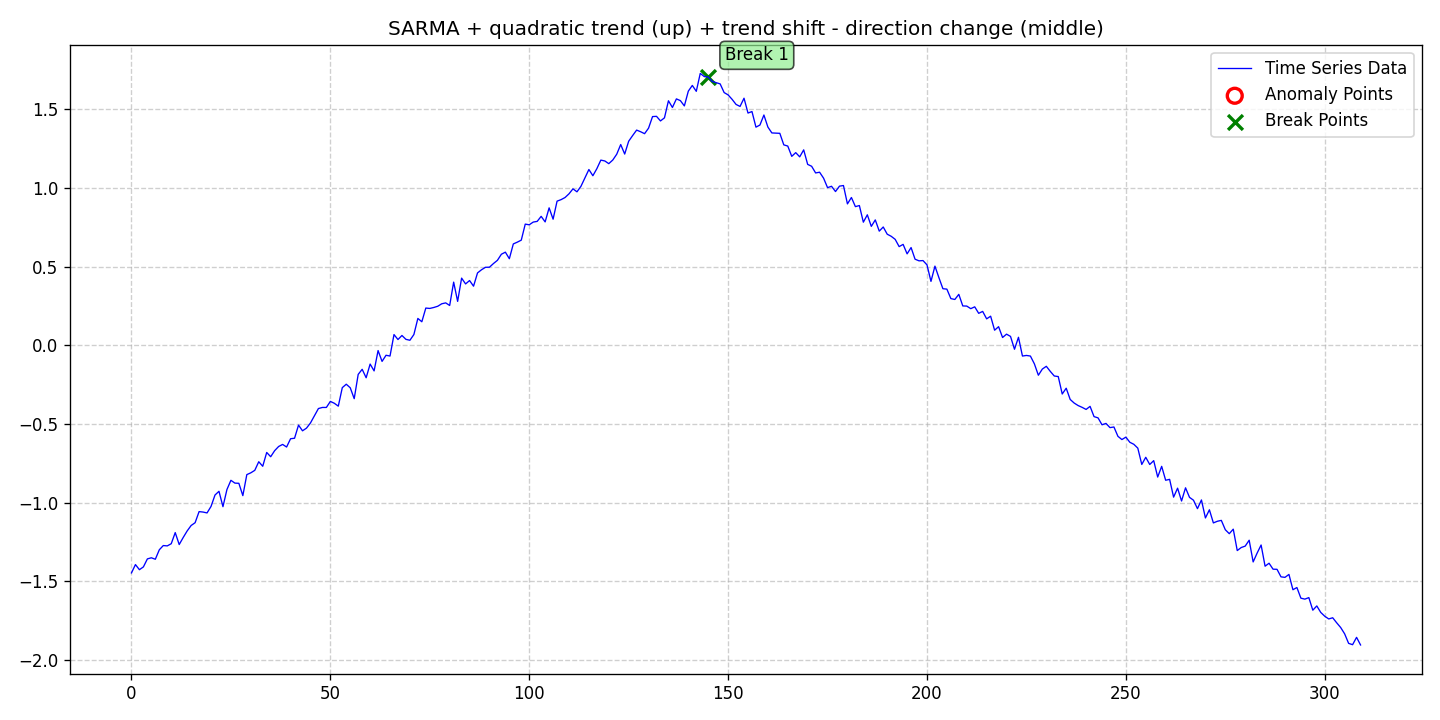

The file beside this chart, header and first rows:
date, data, stationary, det_lin_up, det_lin_down, det_quad, det_cubic, det_exp, det_damped, stoc_trend, volatility, single_seas, multiple_seas, point_anom_single, point_anom_multi, collect_anom, context_anom, mean_shift, var_shift, trend_shift, point_anom_count, point_anom_location, point_anom_point, collect_anom_count
2020-01-01, -1.447, 0, 0, 0, 1, 0, 0, 0, 0, 0, 1, 0, 0, 0, 0, 0, 0, 0, 1, 0, none, , 0
2020-01-02, -1.394, 0, 0, 0, 1, 0, 0, 0, 0, 0, 1, 0, 0, 0, 0, 0, 0, 0, 1, 0, none, , 0
2020-01-03, -1.427, 0, 0, 0, 1, 0, 0, 0, 0, 0, 1, 0, 0, 0, 0, 0, 0, 0, 1, 0, none, , 0
2020-01-04, -1.409, 0, 0, 0, 1, 0, 0, 0, 0, 0, 1, 0, 0, 0, 0, 0, 0, 0, 1, 0, none, , 0
2020-01-05, -1.358, 0, 0, 0, 1, 0, 0, 0, 0, 0, 1, 0, 0, 0, 0, 0, 0, 0, 1, 0, none, , 0
2020-01-06, -1.351, 0, 0, 0, 1, 0, 0, 0, 0, 0, 1, 0, 0, 0, 0, 0, 0, 0, 1, 0, none, , 0
2020-01-07, -1.36, 0, 0, 0, 1, 0, 0, 0, 0, 0, 1, 0, 0, 0, 0, 0, 0, 0, 1, 0, none, , 0
2020-01-08, -1.3, 0, 0, 0, 1, 0, 0, 0, 0, 0, 1, 0, 0, 0, 0, 0, 0, 0, 1, 0, none, , 0
2020-01-09, -1.273, 0, 0, 0, 1, 0, 0, 0, 0, 0, 1, 0, 0, 0, 0, 0, 0, 0, 1, 0, none, , 0
2020-01-10, -1.275, 0, 0, 0, 1, 0, 0, 0, 0, 0, 1, 0, 0, 0, 0, 0, 0, 0, 1, 0, none, , 0
2020-01-11, -1.262, 0, 0, 0, 1, 0, 0, 0, 0, 0, 1, 0, 0, 0, 0, 0, 0, 0, 1, 0, none, , 0
2020-01-12, -1.191, 0, 0, 0, 1, 0, 0, 0, 0, 0, 1, 0, 0, 0, 0, 0, 0, 0, 1, 0, none, , 0
2020-01-13, -1.267, 0, 0, 0, 1, 0, 0, 0, 0, 0, 1, 0, 0, 0, 0, 0, 0, 0, 1, 0, none, , 0
2020-01-14, -1.222, 0, 0, 0, 1, 0, 0, 0, 0, 0, 1, 0, 0, 0, 0, 0, 0, 0, 1, 0, none, , 0
2020-01-15, -1.18, 0, 0, 0, 1, 0, 0, 0, 0, 0, 1, 0, 0, 0, 0, 0, 0, 0, 1, 0, none, , 0
2020-01-16, -1.146, 0, 0, 0, 1, 0, 0, 0, 0, 0, 1, 0, 0, 0, 0, 0, 0, 0, 1, 0, none, , 0
2020-01-17, -1.128, 0, 0, 0, 1, 0, 0, 0, 0, 0, 1, 0, 0, 0, 0, 0, 0, 0, 1, 0, none, , 0
2020-01-18, -1.057, 0, 0, 0, 1, 0, 0, 0, 0, 0, 1, 0, 0, 0, 0, 0, 0, 0, 1, 0, none, , 0
2020-01-19, -1.06, 0, 0, 0, 1, 0, 0, 0, 0, 0, 1, 0, 0, 0, 0, 0, 0, 0, 1, 0, none, , 0
2020-01-20, -1.066, 0, 0, 0, 1, 0, 0, 0, 0, 0, 1, 0, 0, 0, 0, 0, 0, 0, 1, 0, none, , 0
2020-01-21, -1.025, 0, 0, 0, 1, 0, 0, 0, 0, 0, 1, 0, 0, 0, 0, 0, 0, 0, 1, 0, none, , 0
2020-01-22, -0.952, 0, 0, 0, 1, 0, 0, 0, 0, 0, 1, 0, 0, 0, 0, 0, 0, 0, 1, 0, none, , 0
2020-01-23, -0.9282, 0, 0, 0, 1, 0, 0, 0, 0, 0, 1, 0, 0, 0, 0, 0, 0, 0, 1, 0, none, , 0
2020-01-24, -1.026, 0, 0, 0, 1, 0, 0, 0, 0, 0, 1, 0, 0, 0, 0, 0, 0, 0, 1, 0, none, , 0
2020-01-25, -0.9171, 0, 0, 0, 1, 0, 0, 0, 0, 0, 1, 0, 0, 0, 0, 0, 0, 0, 1, 0, none, , 0
2020-01-26, -0.8585, 0, 0, 0, 1, 0, 0, 0, 0, 0, 1, 0, 0, 0, 0, 0, 0, 0, 1, 0, none, , 0
2020-01-27, -0.8762, 0, 0, 0, 1, 0, 0, 0, 0, 0, 1, 0, 0, 0, 0, 0, 0, 0, 1, 0, none, , 0
2020-01-28, -0.8775, 0, 0, 0, 1, 0, 0, 0, 0, 0, 1, 0, 0, 0, 0, 0, 0, 0, 1, 0, none, , 0
2020-01-29, -0.9558, 0, 0, 0, 1, 0, 0, 0, 0, 0, 1, 0, 0, 0, 0, 0, 0, 0, 1, 0, none, , 0
2020-01-30, -0.8223, 0, 0, 0, 1, 0, 0, 0, 0, 0, 1, 0, 0, 0, 0, 0, 0, 0, 1, 0, none, , 0
2020-01-31, -0.8109, 0, 0, 0, 1, 0, 0, 0, 0, 0, 1, 0, 0, 0, 0, 0, 0, 0, 1, 0, none, , 0
2020-02-01, -0.7951, 0, 0, 0, 1, 0, 0, 0, 0, 0, 1, 0, 0, 0, 0, 0, 0, 0, 1, 0, none, , 0
2020-02-02, -0.7404, 0, 0, 0, 1, 0, 0, 0, 0, 0, 1, 0, 0, 0, 0, 0, 0, 0, 1, 0, none, , 0
2020-02-03, -0.7692, 0, 0, 0, 1, 0, 0, 0, 0, 0, 1, 0, 0, 0, 0, 0, 0, 0, 1, 0, none, , 0
2020-02-04, -0.6814, 0, 0, 0, 1, 0, 0, 0, 0, 0, 1, 0, 0, 0, 0, 0, 0, 0, 1, 0, none, , 0
2020-02-05, -0.7085, 0, 0, 0, 1, 0, 0, 0, 0, 0, 1, 0, 0, 0, 0, 0, 0, 0, 1, 0, none, , 0
2020-02-06, -0.6699, 0, 0, 0, 1, 0, 0, 0, 0, 0, 1, 0, 0, 0, 0, 0, 0, 0, 1, 0, none, , 0
2020-02-07, -0.6434, 0, 0, 0, 1, 0, 0, 0, 0, 0, 1, 0, 0, 0, 0, 0, 0, 0, 1, 0, none, , 0
2020-02-08, -0.6303, 0, 0, 0, 1, 0, 0, 0, 0, 0, 1, 0, 0, 0, 0, 0, 0, 0, 1, 0, none, , 0
2020-02-09, -0.6468, 0, 0, 0, 1, 0, 0, 0, 0, 0, 1, 0, 0, 0, 0, 0, 0, 0, 1, 0, none, , 0
2020-02-10, -0.5941, 0, 0, 0, 1, 0, 0, 0, 0, 0, 1, 0, 0, 0, 0, 0, 0, 0, 1, 0, none, , 0
2020-02-11, -0.591, 0, 0, 0, 1, 0, 0, 0, 0, 0, 1, 0, 0, 0, 0, 0, 0, 0, 1, 0, none, , 0
2020-02-12, -0.5074, 0, 0, 0, 1, 0, 0, 0, 0, 0, 1, 0, 0, 0, 0, 0, 0, 0, 1, 0, none, , 0
2020-02-13, -0.5438, 0, 0, 0, 1, 0, 0, 0, 0, 0, 1, 0, 0, 0, 0, 0, 0, 0, 1, 0, none, , 0
2020-02-14, -0.5268, 0, 0, 0, 1, 0, 0, 0, 0, 0, 1, 0, 0, 0, 0, 0, 0, 0, 1, 0, none, , 0
2020-02-15, -0.4939, 0, 0, 0, 1, 0, 0, 0, 0, 0, 1, 0, 0, 0, 0, 0, 0, 0, 1, 0, none, , 0
2020-02-16, -0.4486, 0, 0, 0, 1, 0, 0, 0, 0, 0, 1, 0, 0, 0, 0, 0, 0, 0, 1, 0, none, , 0
2020-02-17, -0.4022, 0, 0, 0, 1, 0, 0, 0, 0, 0, 1, 0, 0, 0, 0, 0, 0, 0, 1, 0, none, , 0
2020-02-18, -0.3953, 0, 0, 0, 1, 0, 0, 0, 0, 0, 1, 0, 0, 0, 0, 0, 0, 0, 1, 0, none, , 0
2020-02-19, -0.3952, 0, 0, 0, 1, 0, 0, 0, 0, 0, 1, 0, 0, 0, 0, 0, 0, 0, 1, 0, none, , 0
2020-02-20, -0.3569, 0, 0, 0, 1, 0, 0, 0, 0, 0, 1, 0, 0, 0, 0, 0, 0, 0, 1, 0, none, , 0
2020-02-21, -0.3687, 0, 0, 0, 1, 0, 0, 0, 0, 0, 1, 0, 0, 0, 0, 0, 0, 0, 1, 0, none, , 0
2020-02-22, -0.387, 0, 0, 0, 1, 0, 0, 0, 0, 0, 1, 0, 0, 0, 0, 0, 0, 0, 1, 0, none, , 0
2020-02-23, -0.2694, 0, 0, 0, 1, 0, 0, 0, 0, 0, 1, 0, 0, 0, 0, 0, 0, 0, 1, 0, none, , 0
2020-02-24, -0.2475, 0, 0, 0, 1, 0, 0, 0, 0, 0, 1, 0, 0, 0, 0, 0, 0, 0, 1, 0, none, , 0
2020-02-25, -0.2701, 0, 0, 0, 1, 0, 0, 0, 0, 0, 1, 0, 0, 0, 0, 0, 0, 0, 1, 0, none, , 0
2020-02-26, -0.3394, 0, 0, 0, 1, 0, 0, 0, 0, 0, 1, 0, 0, 0, 0, 0, 0, 0, 1, 0, none, , 0
2020-02-27, -0.185, 0, 0, 0, 1, 0, 0, 0, 0, 0, 1, 0, 0, 0, 0, 0, 0, 0, 1, 0, none, , 0
2020-02-28, -0.1527, 0, 0, 0, 1, 0, 0, 0, 0, 0, 1, 0, 0, 0, 0, 0, 0, 0, 1, 0, none, , 0
2020-02-29, -0.2065, 0, 0, 0, 1, 0, 0, 0, 0, 0, 1, 0, 0, 0, 0, 0, 0, 0, 1, 0, none, , 0
... 250 more rows
